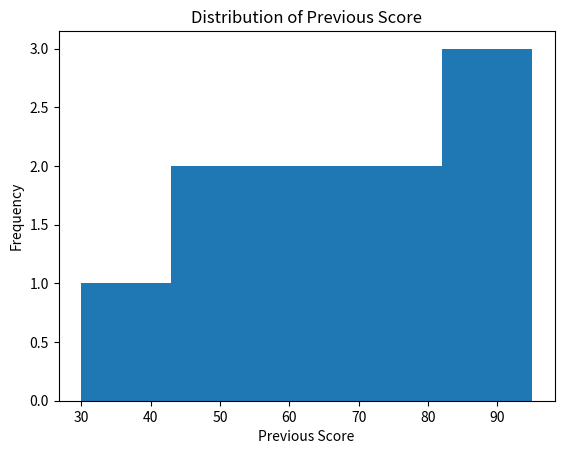
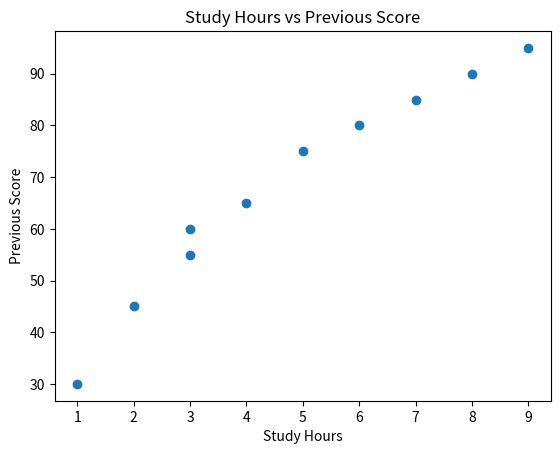

Write Python code to recreate these figures, in order.
# EDA (Exploratory Data Analysis) -> process of investigating, cleaning and visualising data to discover useful information'
# EDA helps us understand the structure, quality, distribution and relationships within a dataset. 
# It allows us to identify missing values, duplicates, outliers and potential patterns before training a machine-learning model.
# df.head() -> first 5 rows
# df.tail() -> last 5 rows
# df.info() -> data types and missing values
# df.describe() -> statistical summary
# df.nunique() -> number of unique values
# df.value_counts() -> freq of categorical values
# df.corr(numeric_only=True) -> correlation btwn numericla variables
# df.isnull.sum() -> identify missing data

# correlation -> measures how strongly two numerical variables are related linearly
# print(df.corr(numeric_only=True)) -> 

# Code

import pandas as pd
import matplotlib.pyplot as plt

data = {
    "study_hours": [2, 5, 3, 8, 6, 1, 7, 4, 9, 3],
    "attendance": [60, 90, 75, 95, 85, 50, 90, 80, 98, 70],
    "previous_score": [45, 75, 60, 90, 80, 30, 85, 65, 95, 55],
    "sleep_hours": [6, 8, 7, 8, 7, 5, 8, 6, 8, 7],
    "result": ["Fail", "Pass", "Fail", "Pass", "Pass",
               "Fail", "Pass", "Pass", "Pass", "Fail"]
}

df = pd.DataFrame(data)

print(df["study_hours"].mean())

duplicates = df.duplicated().sum()
print(duplicates)

pas = 0
fail = 0

print(df["result"].value_counts())

plt.hist(df["previous_score"], bins=5)
plt.xlabel("Previous Score")
plt.ylabel("Frequency")
plt.title("Distribution of Previous Score")
plt.show()

plt.scatter(df["study_hours"], df["previous_score"])
plt.xlabel("Study Hours")
plt.ylabel("Previous Score")
plt.title("Study Hours vs Previous Score")
plt.show()
